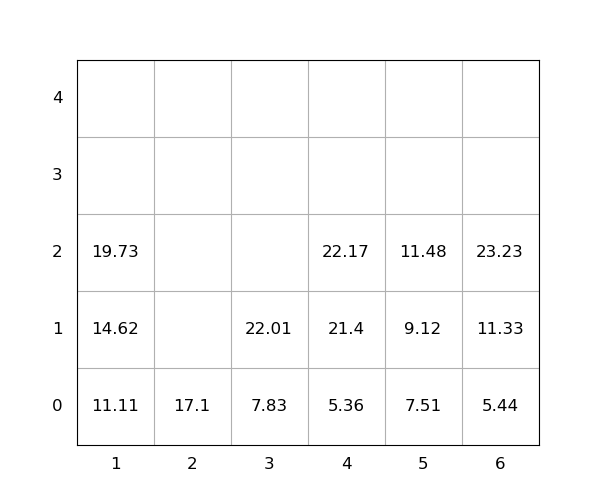

Data behind this chart, as committed beside it:
idx, loc_x, loc_y, loc_z, weight, group, score, seq, reloc, size(ft)
1, 5, 0, 0, 7.51, 0, 7.51, 0, 0, 20
2, 4, 0, 0, 5.36, 0, 5.36, 0, 0, 20
3, 1, 0, 0, 11.11, 0, 11.11, 0, 0, 20
4, 3, 0, 0, 7.83, 0, 7.83, 0, 0, 20
5, 1, 0, 1, 14.62, 0, 14.62, 0, 0, 20
6, 6, 0, 0, 5.44, 0, 5.44, 1, 0, 20
7, 2, 0, 0, 17.1, 0, 17.1, 2, 0, 20
8, 6, 0, 1, 11.33, 0, 11.33, 3, 0, 20
9, 6, 0, 2, 23.23, 0, 23.23, 4, 0, 20
10, 5, 0, 1, 9.12, 0, 9.12, 5, 0, 20
11, 3, 0, 1, 22.01, 0, 22.01, 6, 0, 20
12, 1, 0, 2, 19.73, 0, 19.73, 7, 0, 20
13, 4, 0, 1, 21.4, 0, 21.4, 8, 0, 20
14, 4, 0, 2, 22.17, 0, 22.17, 9, 0, 20
15, 5, 0, 2, 11.48, 0, 11.48, 10, 0, 20
